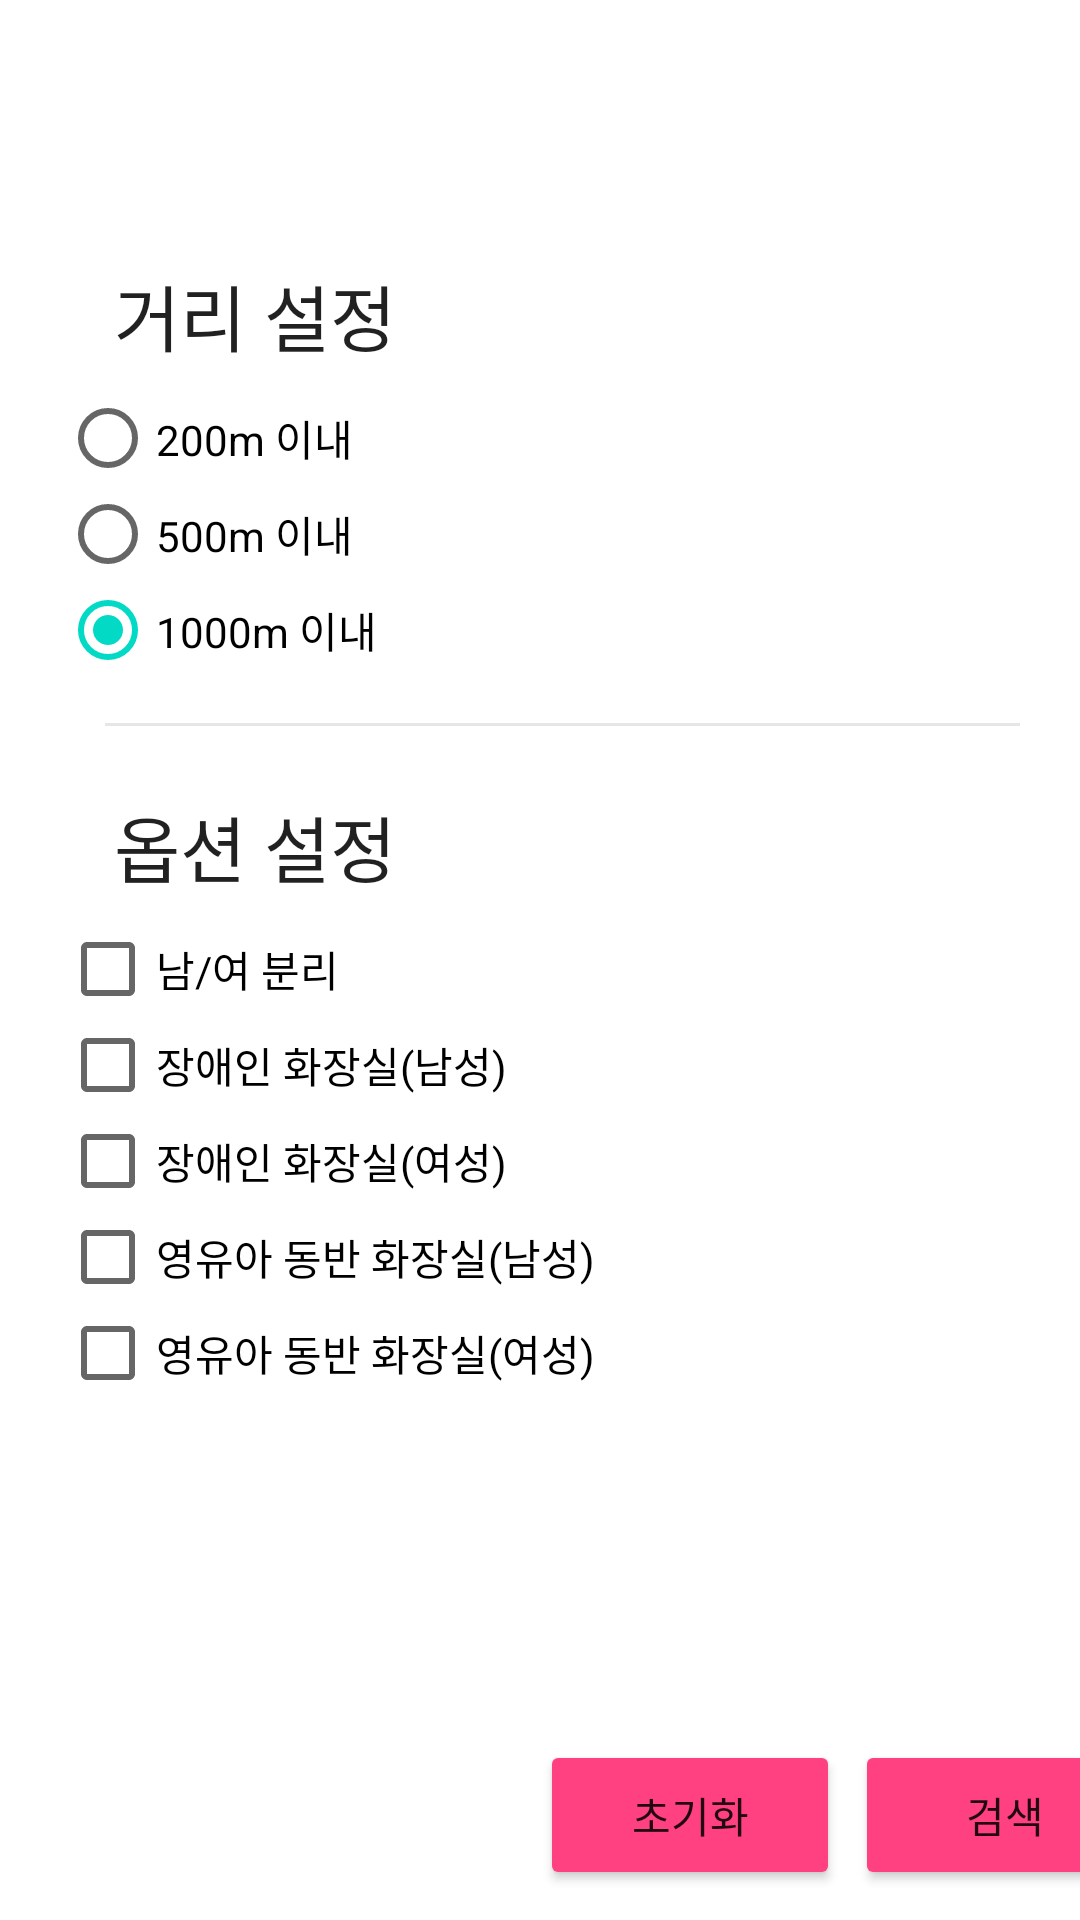

The Android layout XML behind this screen, and the referenced resources:
<!-- AndroidManifest.xml: application theme Theme.Toilet_Korea -->
<!-- res/layout/filter_search.xml -->
<?xml version="1.0" encoding="utf-8"?>
<FrameLayout
    xmlns:android="http://schemas.android.com/apk/res/android"
    android:layout_width="match_parent"
    android:layout_height="match_parent"
    android:background="@color/white">
    

    <LinearLayout
        android:id="@+id/linearLayout"
        android:layout_width="match_parent"
        android:layout_height="match_parent"
        android:background="@android:color/transparent"
        android:orientation="vertical">

        <View
            android:layout_width="match_parent"
            android:layout_height="80dp" />

        <ScrollView
            android:layout_width="match_parent"
            android:layout_height="500dp">

            <LinearLayout
                android:layout_width="match_parent"
                android:layout_height="wrap_content"
                android:orientation="vertical"
                android:layout_marginHorizontal="20dp">

                <LinearLayout
                    android:layout_width="match_parent"
                    android:layout_height="wrap_content"
                    android:orientation="vertical">

                    <TextView
                        android:layout_width="312dp"
                        android:layout_height="wrap_content"
                        android:layout_marginStart="@dimen/spacing_large"
                        android:gravity="center_vertical"
                        android:minHeight="50dp"
                        android:paddingStart="@dimen/spacing_small"
                        android:paddingEnd="@dimen/spacing_small"
                        android:text="거리 설정"
                        android:textAppearance="@style/TextAppearance.AppCompat.Headline" />

                    <RadioGroup
                        android:layout_width="match_parent"
                        android:layout_height="wrap_content">

                        <RadioButton
                            android:id="@+id/distance200"
                            android:layout_width="match_parent"
                            android:layout_height="wrap_content"
                            android:text="200m 이내" />

                        <RadioButton
                            android:id="@+id/distance500"
                            android:layout_width="match_parent"
                            android:layout_height="wrap_content"
                            android:text="500m 이내" />

                        <RadioButton
                            android:id="@+id/distance1000"
                            android:layout_width="match_parent"
                            android:layout_height="wrap_content"
                            android:text="1000m 이내"
                            android:checked="true"/>

                    </RadioGroup>

                </LinearLayout>

                <LinearLayout
                    android:layout_width="match_parent"
                    android:layout_height="wrap_content"
                    android:orientation="vertical">

                    <View
                        android:layout_width="match_parent"
                        android:layout_height="1dp"
                        android:layout_marginStart="@dimen/spacing_large"
                        android:layout_marginVertical="@dimen/spacing_large"
                        android:background="@color/grey_10" />

                    <TextView
                        android:layout_width="312dp"
                        android:layout_height="wrap_content"
                        android:layout_marginStart="@dimen/spacing_large"
                        android:gravity="center_vertical"
                        android:minHeight="50dp"
                        android:paddingStart="@dimen/spacing_small"
                        android:paddingEnd="@dimen/spacing_small"
                        android:text="옵션 설정"
                        android:textAppearance="@style/TextAppearance.AppCompat.Headline" />

                    <CheckBox
                        android:id="@+id/notUnisex"
                        android:layout_width="match_parent"
                        android:layout_height="wrap_content"
                        android:text="남/여 분리" />

                    <CheckBox
                        android:id="@+id/menDisabled"
                        android:layout_width="match_parent"
                        android:layout_height="wrap_content"
                        android:text="장애인 화장실(남성)" />

                    <CheckBox
                        android:id="@+id/womenDisabled"
                        android:layout_width="match_parent"
                        android:layout_height="wrap_content"
                        android:text="장애인 화장실(여성)" />

                    <CheckBox
                        android:id="@+id/menWithChildren"
                        android:layout_width="match_parent"
                        android:layout_height="wrap_content"
                        android:text="영유아 동반 화장실(남성)" />

                    <CheckBox
                        android:id="@+id/womenWithChildren"
                        android:layout_width="match_parent"
                        android:layout_height="wrap_content"
                        android:text="영유아 동반 화장실(여성)" />

                </LinearLayout>

            </LinearLayout>
        </ScrollView>

        <LinearLayout
            android:layout_width="match_parent"
            android:layout_height="wrap_content"
            android:orientation="horizontal">

            <Button
                android:id="@+id/clear"
                android:layout_width="100dp"
                android:layout_height="50dp"
                android:layout_marginLeft="180dp"
                android:backgroundTint="@color/colorAccent"
                android:text="초기화" />

            <Button
                android:id="@+id/submit"
                android:layout_width="100dp"
                android:layout_height="50dp"
                android:layout_marginHorizontal="5dp"
                android:backgroundTint="@color/colorAccent"
                android:text="검색" />

        </LinearLayout>
    </LinearLayout>

</FrameLayout>
<!-- resources referenced by this layout -->
<resources>
  <color name="colorAccent">#FF4081</color>
  <color name="grey_10">#e6e6e6</color>
  <color name="white">#FFFFFFFF</color>
  <dimen name="spacing_large">15dp</dimen>
  <dimen name="spacing_small">3dp</dimen>
  <style name="TextAppearance.AppCompat.Headline" parent="Base.TextAppearance.AppCompat.Headline" />
  <style name="Theme.Toilet_Korea" parent="Theme.AppCompat.Light.NoActionBar">
          
          <item name="colorPrimary">@color/purple_500</item>
          <item name="colorPrimaryDark">@color/purple_700</item>
          <item name="colorAccent">@color/teal_200</item>
          
      </style>
  <color name="purple_500">#FF6200EE</color>
  <color name="purple_700">#FF3700B3</color>
  <color name="teal_200">#FF03DAC5</color>
</resources>
